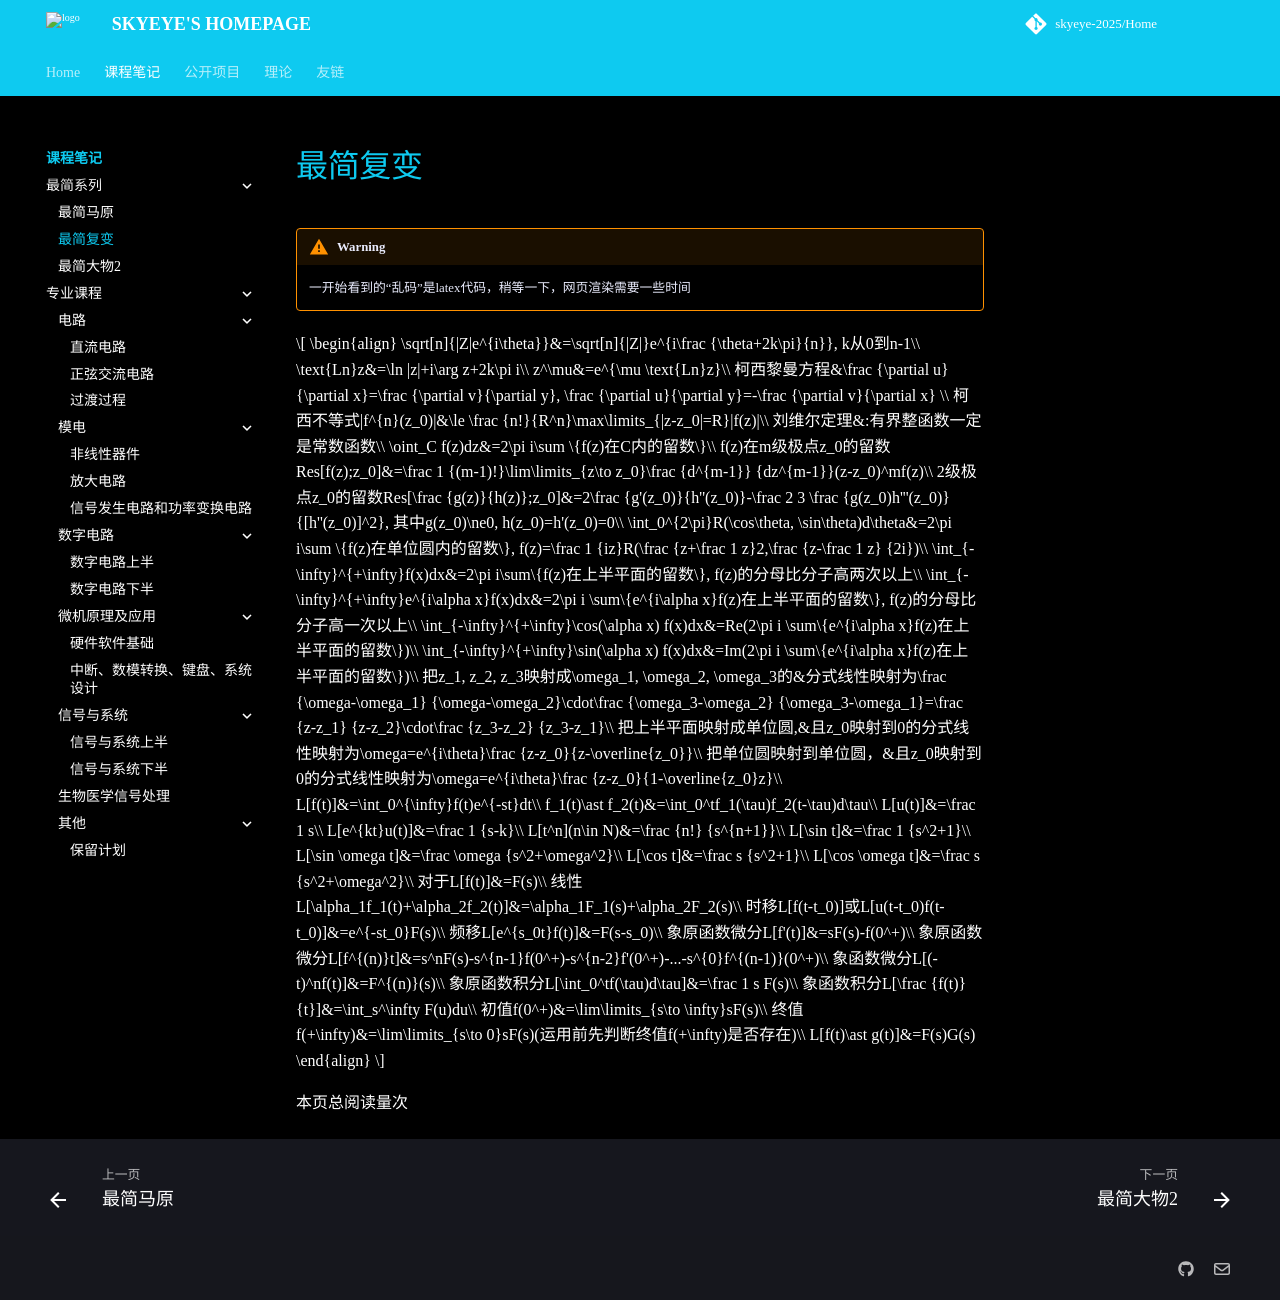

repository: skyeye-2025/Home · page: Notebooks/simplest/complex/index.html · generator: mkdocs

# 最简复变

!!! warning
    一开始看到的“乱码”是latex代码，稍等一下，网页渲染需要一些时间

$$
\begin{align}
\sqrt[n]{|Z|e^{i\theta}}&=\sqrt[n]{|Z|}e^{i\frac {\theta+2k\pi}{n}}, k从0到n-1\\
\text{Ln}z&=\ln |z|+i\arg z+2k\pi i\\
z^\mu&=e^{\mu \text{Ln}z}\\
柯西黎曼方程&\frac {\partial u}{\partial x}=\frac {\partial v}{\partial y},  \frac {\partial u}{\partial y}=-\frac {\partial v}{\partial x}   \\
柯西不等式|f^{n}(z_0)|&\le \frac {n!}{R^n}\max\limits_{|z-z_0|=R}|f(z)|\\
刘维尔定理&:有界整函数一定是常数函数\\
\oint_C f(z)dz&=2\pi i\sum \{f(z)在C内的留数\}\\
f(z)在m级极点z_0的留数Res[f(z);z_0]&=\frac 1 {(m-1)!}\lim\limits_{z\to z_0}\frac {d^{m-1}} {dz^{m-1}}(z-z_0)^mf(z)\\
2级极点z_0的留数Res[\frac {g(z)}{h(z)};z_0]&=2\frac {g'(z_0)}{h''(z_0)}-\frac 2 3 \frac {g(z_0)h'''(z_0)}{[h''(z_0)]^2}, 其中g(z_0)\ne0, h(z_0)=h'(z_0)=0\\
\int_0^{2\pi}R(\cos\theta, \sin\theta)d\theta&=2\pi i\sum \{f(z)在单位圆内的留数\}, f(z)=\frac 1 {iz}R(\frac {z+\frac 1 z}2,\frac {z-\frac 1 z} {2i})\\
\int_{-\infty}^{+\infty}f(x)dx&=2\pi i\sum\{f(z)在上半平面的留数\}, f(z)的分母比分子高两次以上\\
\int_{-\infty}^{+\infty}e^{i\alpha x}f(x)dx&=2\pi i \sum\{e^{i\alpha x}f(z)在上半平面的留数\}, f(z)的分母比分子高一次以上\\
\int_{-\infty}^{+\infty}\cos(\alpha x) f(x)dx&=Re(2\pi i \sum\{e^{i\alpha x}f(z)在上半平面的留数\})\\
\int_{-\infty}^{+\infty}\sin(\alpha x) f(x)dx&=Im(2\pi i \sum\{e^{i\alpha x}f(z)在上半平面的留数\})\\
把z_1, z_2, z_3映射成\omega_1, \omega_2, \omega_3的&分式线性映射为\frac {\omega-\omega_1} {\omega-\omega_2}\cdot\frac {\omega_3-\omega_2} {\omega_3-\omega_1}=\frac {z-z_1} {z-z_2}\cdot\frac {z_3-z_2} {z_3-z_1}\\
把上半平面映射成单位圆,&且z_0映射到0的分式线性映射为\omega=e^{i\theta}\frac {z-z_0}{z-\overline{z_0}}\\
把单位圆映射到单位圆，&且z_0映射到0的分式线性映射为\omega=e^{i\theta}\frac {z-z_0}{1-\overline{z_0}z}\\
L[f(t)]&=\int_0^{\infty}f(t)e^{-st}dt\\
f_1(t)\ast f_2(t)&=\int_0^tf_1(\tau)f_2(t-\tau)d\tau\\
L[u(t)]&=\frac 1 s\\
L[e^{kt}u(t)]&=\frac 1 {s-k}\\
L[t^n](n\in N)&=\frac {n!} {s^{n+1}}\\
L[\sin t]&=\frac 1 {s^2+1}\\
L[\sin \omega t]&=\frac \omega {s^2+\omega^2}\\
L[\cos t]&=\frac s {s^2+1}\\
L[\cos \omega t]&=\frac s {s^2+\omega^2}\\
对于L[f(t)]&=F(s)\\
线性L[\alpha_1f_1(t)+\alpha_2f_2(t)]&=\alpha_1F_1(s)+\alpha_2F_2(s)\\
时移L[f(t-t_0)]或L[u(t-t_0)f(t-t_0)]&=e^{-st_0}F(s)\\
频移L[e^{s_0t}f(t)]&=F(s-s_0)\\
象原函数微分L[f'(t)]&=sF(s)-f(0^+)\\
象原函数微分L[f^{(n)}t]&=s^nF(s)-s^{n-1}f(0^+)-s^{n-2}f'(0^+)-...-s^{0}f^{(n-1)}(0^+)\\
象函数微分L[(-t)^nf(t)]&=F^{(n)}(s)\\
象原函数积分L[\int_0^tf(\tau)d\tau]&=\frac 1 s F(s)\\
象函数积分L[\frac {f(t)}{t}]&=\int_s^\infty F(u)du\\
初值f(0^+)&=\lim\limits_{s\to \infty}sF(s)\\
终值f(+\infty)&=\lim\limits_{s\to 0}sF(s)(运用前先判断终值f(+\infty)是否存在)\\
L[f(t)\ast g(t)]&=F(s)G(s)
\end{align}
$$

本页总阅读量<span id="busuanzi_page_pv"></span>次
